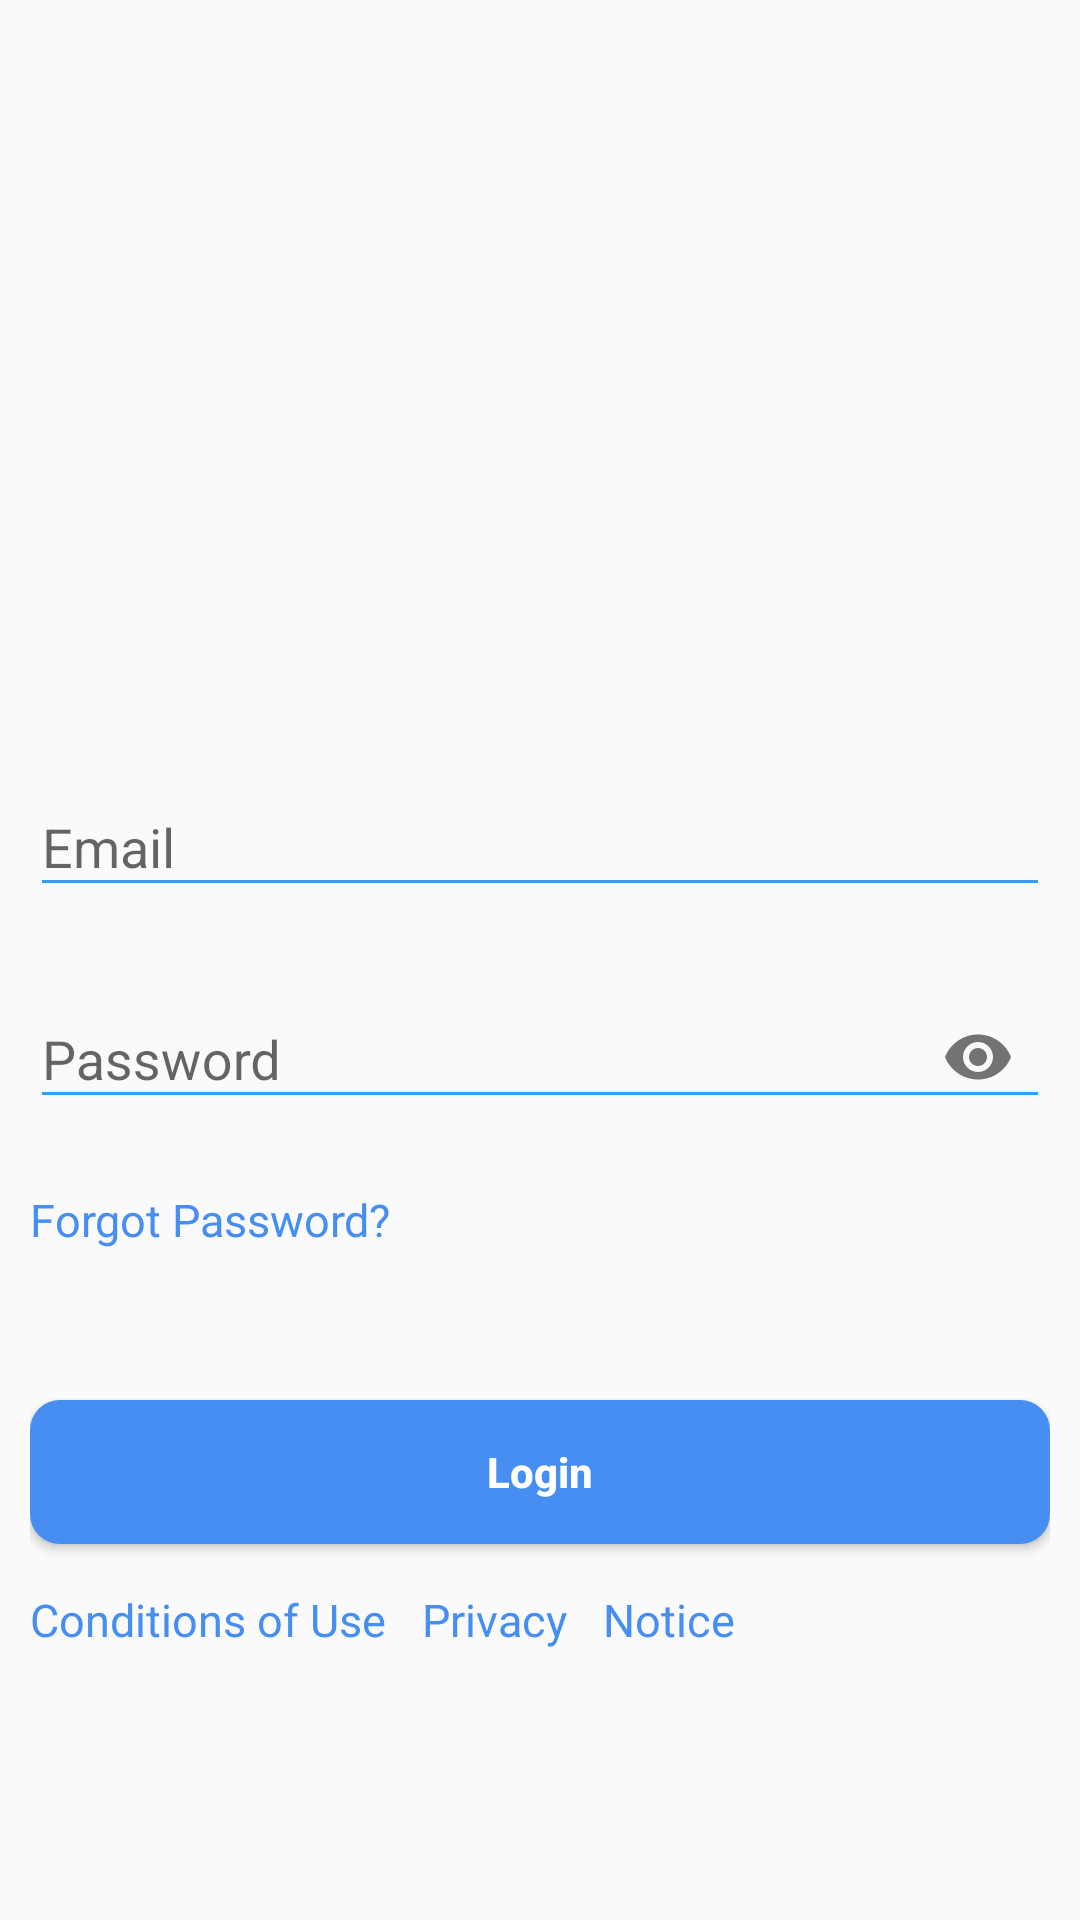

The Android layout XML behind this screen, and the referenced resources:
<!-- AndroidManifest.xml: application theme Theme.Nccaa -->
<!-- res/layout/activity_log_in.xml -->
<?xml version="1.0" encoding="utf-8"?>
<ScrollView xmlns:android="http://schemas.android.com/apk/res/android"
    android:layout_width="match_parent"
    android:layout_height="match_parent"
    android:fillViewport="true"
    android:orientation="vertical">

    <RelativeLayout xmlns:android="http://schemas.android.com/apk/res/android"
        xmlns:app="http://schemas.android.com/apk/res-auto"
        xmlns:tools="http://schemas.android.com/tools"
        android:layout_width="match_parent"
        android:layout_height="match_parent"
        android:paddingHorizontal="10dp"
        tools:context=".activityes.LogInActivity">

        <ImageView
            android:id="@+id/face"
            android:src="@drawable/face"
            android:layout_alignParentEnd="true"
            android:layout_marginRight="10dp"
            android:layout_marginTop="30dp"
            android:layout_width="42dp"
            android:layout_height="42dp"
            android:padding="10dp"
            android:layout_alignParentRight="true" />

        <ImageView
            android:id="@+id/imgId"
            android:layout_width="140dp"
            android:layout_height="140dp"
            android:layout_centerHorizontal="true"
            android:layout_marginTop="80dp"
            android:src="@drawable/icn_logo" />

        <com.google.android.material.textfield.TextInputLayout
            android:id="@+id/text_input_layout_email"
            android:layout_width="match_parent"
            android:layout_height="wrap_content"
            android:layout_below="@+id/imgId"
            android:layout_marginTop="30dp">

            <EditText
                android:id="@+id/etMailId"
                android:layout_width="match_parent"
                android:layout_height="wrap_content"
                android:backgroundTint="@color/blue"
                android:hint="Email"
                android:singleLine="true" />
        </com.google.android.material.textfield.TextInputLayout>

        <com.google.android.material.textfield.TextInputLayout
            android:id="@+id/text_input_layout_password"
            android:layout_width="match_parent"
            android:layout_height="wrap_content"
            android:layout_below="@+id/text_input_layout_email"
            android:layout_marginTop="15dp"
            app:passwordToggleEnabled="true">
            <com.google.android.material.textfield.TextInputEditText
                android:layout_width="match_parent"
                android:id="@+id/etPasswordId"
                android:layout_height="wrap_content"
                android:drawablePadding="10dp"
                android:backgroundTint="@color/blue"
                android:hint="Password"
                android:singleLine="true"
                android:inputType="textPassword" />
        </com.google.android.material.textfield.TextInputLayout>

        <TextView
            android:id="@+id/txtForgPassId"
            android:layout_width="wrap_content"
            android:layout_height="wrap_content"
            android:layout_below="@+id/text_input_layout_password"
            android:layout_marginTop="10dp"
            android:text="Forgot Password?"
            android:paddingVertical="10dp"
            android:textColor="@color/test"
            android:textSize="15sp" />

        <Button android:textAllCaps="false"
            android:id="@+id/btnLoginId"
            android:textStyle="bold"
            android:layout_width="match_parent"
            android:layout_height="wrap_content"
            android:layout_below="@+id/txtForgPassId"
            android:layout_marginTop="40dp"
            android:background="@drawable/capsul_blue_btn"
            android:text="Login"
            android:textColor="@color/white" />

        <LinearLayout
            android:layout_below="@+id/btnLoginId"
            android:layout_marginTop="5dp"
            android:layout_width="wrap_content"
            android:layout_height="wrap_content"
            android:orientation="horizontal">

            <TextView
                android:id="@+id/condition"
                android:layout_width="wrap_content"
                android:layout_height="wrap_content"
                android:text="Conditions of Use"
                android:textColor="@color/test"
                android:paddingVertical="10dp"
                android:textSize="15sp" />

            <TextView
                android:id="@+id/privacy"
                android:layout_width="wrap_content"
                android:layout_height="wrap_content"
                android:layout_marginLeft="12dp"
                android:text="Privacy"
                android:textColor="@color/test"
                android:paddingVertical="10dp"
                android:textSize="15sp" />

            <TextView
                android:id="@+id/notice"
                android:layout_width="wrap_content"
                android:layout_height="wrap_content"
                android:layout_marginLeft="12dp"
                android:text="Notice"
                android:textColor="@color/test"
                android:paddingVertical="10dp"
                android:textSize="15sp"/>
        </LinearLayout>

    </RelativeLayout>

</ScrollView>
<!-- resources referenced by this layout -->
<resources>
  <color name="blue">#369DF8</color>
  <color name="test">#468ef2</color>
  <color name="white">#FFFFFFFF</color>
  <!-- drawable capsul_blue_btn (drawable) -->
  <?xml version="1.0" encoding="utf-8"?>
  <shape android:shape="rectangle"
      xmlns:android="http://schemas.android.com/apk/res/android">
  
      <solid
          android:color="@color/test"/>
      <corners
          android:radius="10dp"/>
      
  </shape>
  <style name="Theme.Nccaa" parent="Theme.AppCompat.DayNight.NoActionBar">
          
          <item name="colorPrimary">@color/test</item>
          <item name="colorPrimaryVariant">@color/test</item>
          <item name="colorOnPrimary">@color/white</item>
          
          <item name="colorSecondary">@color/test</item>
          <item name="colorSecondaryVariant">@color/test</item>
          <item name="colorOnSecondary">@color/black</item>
          
          <item name="android:statusBarColor" tools:targetApi="l">?attr/colorPrimaryVariant</item>
          
      </style>
  <color name="black">#FF000000</color>
</resources>
